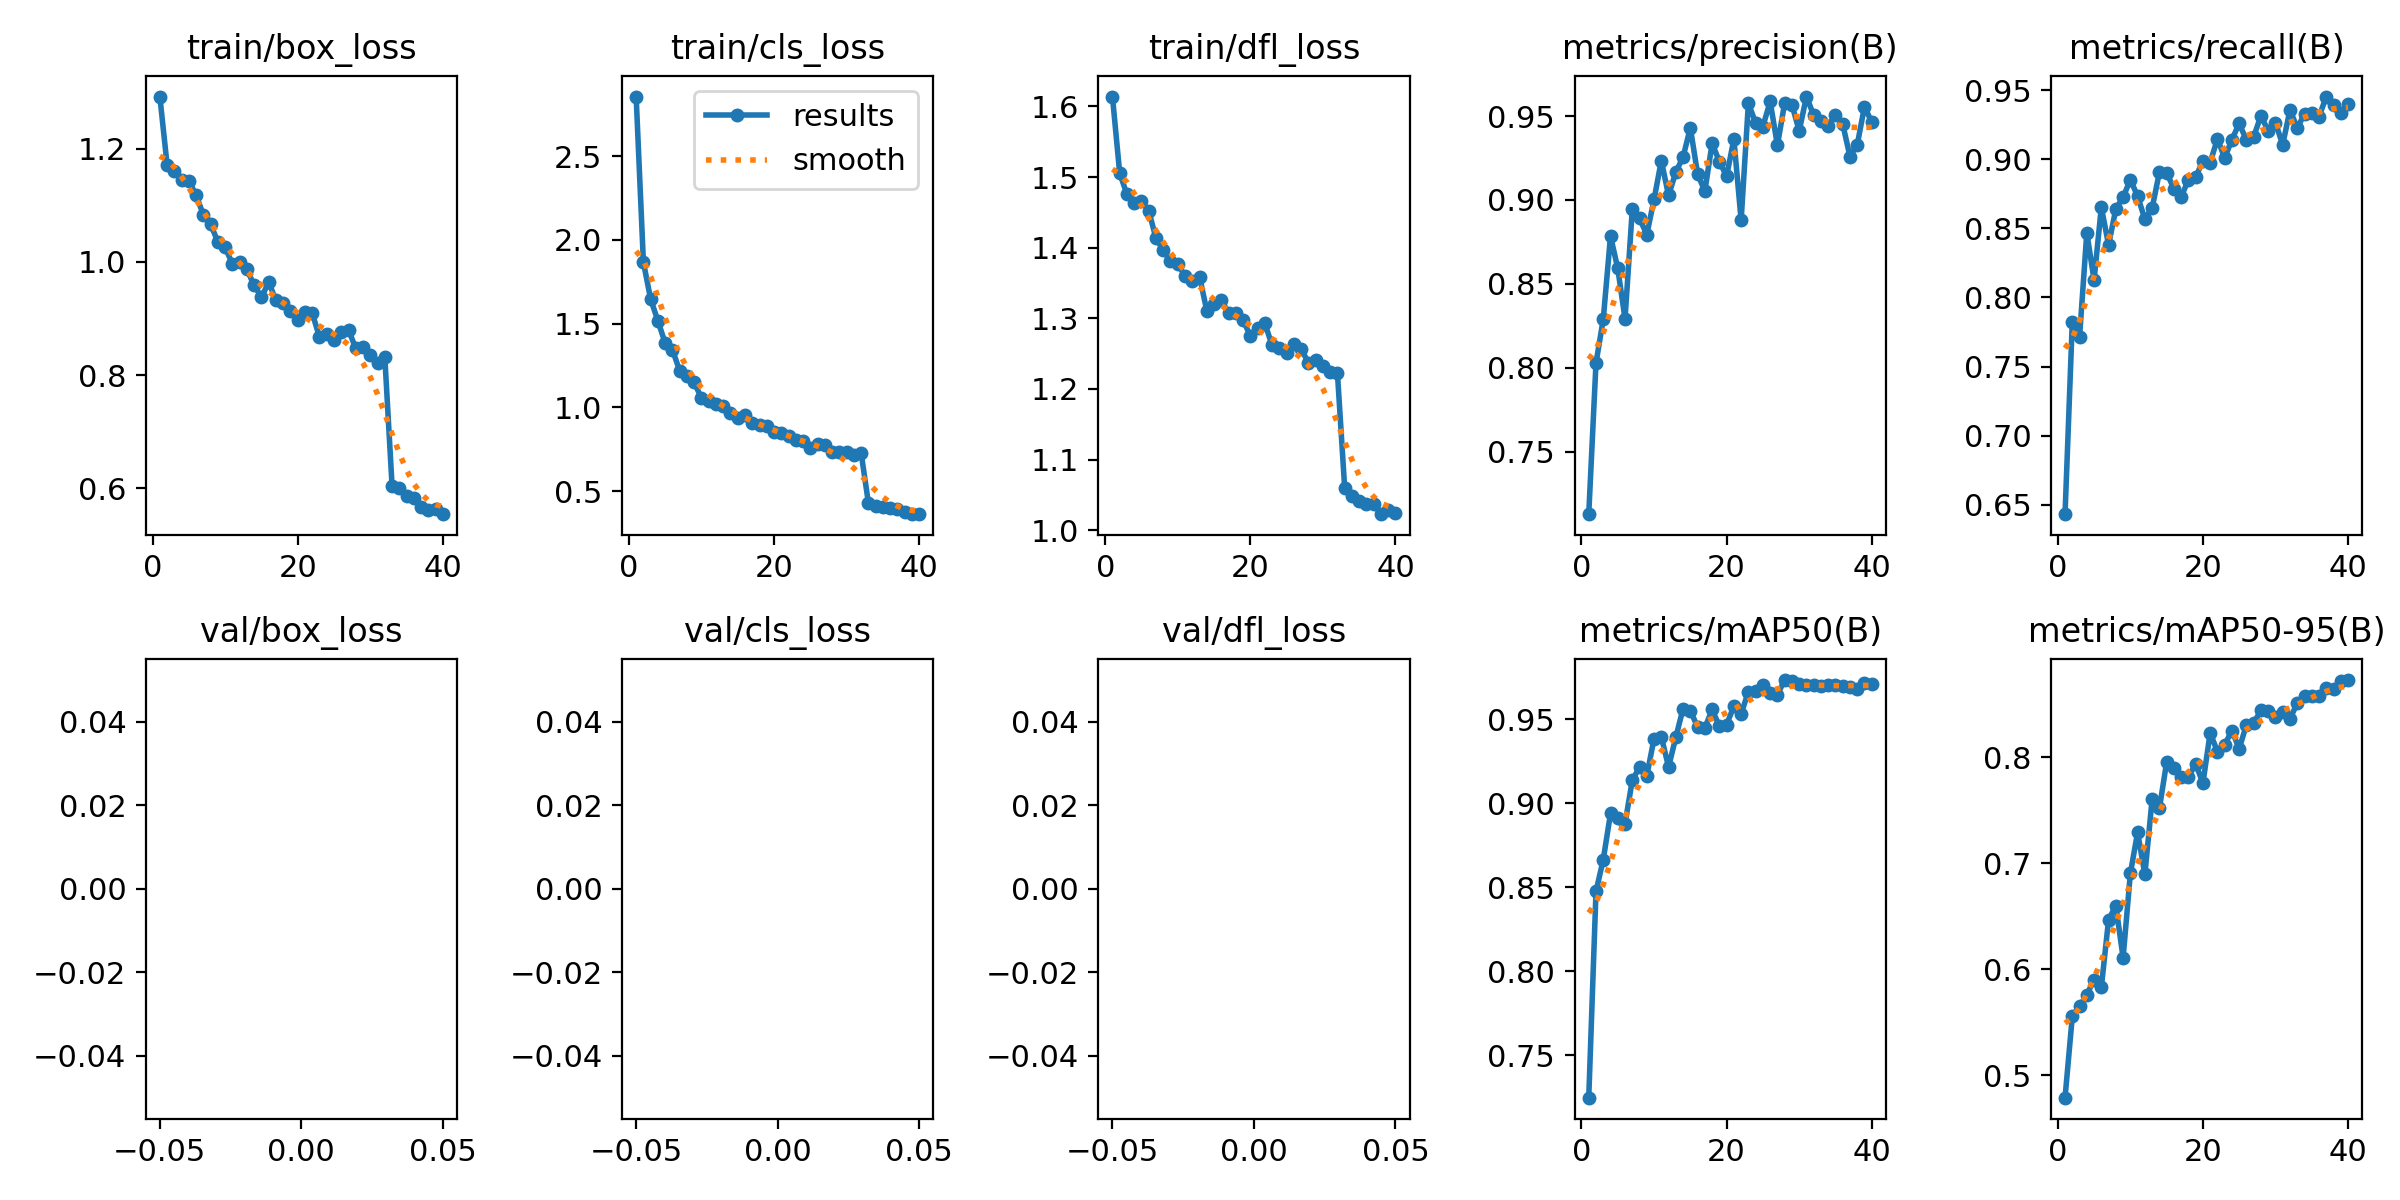

The data file committed next to this chart (first rows):
epoch, train/box_loss, train/cls_loss, train/dfl_loss, metrics/precision(B), metrics/recall(B), metrics/mAP50(B), metrics/mAP50-95(B), val/box_loss, val/cls_loss, val/dfl_loss, lr/pg0, lr/pg1, lr/pg2
1, 1.292, 2.855, 1.614, 0.7129, 0.6431, 0.7247, 0.479, nan, nan, nan, 0.0003113, 0.0003113, 0.0003113
2, 1.172, 1.866, 1.505, 0.8029, 0.7826, 0.8476, 0.5556, nan, nan, nan, 0.0006083, 0.0006083, 0.0006083
3, 1.161, 1.645, 1.476, 0.829, 0.7716, 0.8665, 0.5652, nan, nan, nan, 0.0005941, 0.0005941, 0.0005941
4, 1.144, 1.516, 1.463, 0.8786, 0.8469, 0.894, 0.5761, nan, nan, nan, 0.0005941, 0.0005941, 0.0005941
5, 1.143, 1.383, 1.466, 0.8592, 0.8125, 0.891, 0.5903, nan, nan, nan, 0.0005786, 0.0005786, 0.0005786
6, 1.118, 1.344, 1.452, 0.8293, 0.8655, 0.888, 0.583, nan, nan, nan, 0.0005631, 0.0005631, 0.0005631
7, 1.083, 1.218, 1.413, 0.8944, 0.838, 0.9137, 0.6469, nan, nan, nan, 0.0005477, 0.0005477, 0.0005477
8, 1.066, 1.189, 1.397, 0.889, 0.8642, 0.9218, 0.6601, nan, nan, nan, 0.0005322, 0.0005322, 0.0005322
9, 1.036, 1.149, 1.381, 0.8794, 0.8726, 0.9163, 0.611, nan, nan, nan, 0.0005167, 0.0005167, 0.0005167
10, 1.026, 1.056, 1.377, 0.9003, 0.8854, 0.9386, 0.6905, nan, nan, nan, 0.0005012, 0.0005012, 0.0005012
11, 0.9964, 1.035, 1.36, 0.9234, 0.8734, 0.9398, 0.7292, nan, nan, nan, 0.0004858, 0.0004858, 0.0004858
12, 0.9999, 1.019, 1.352, 0.9027, 0.8567, 0.9217, 0.6895, nan, nan, nan, 0.0004703, 0.0004703, 0.0004703
13, 0.9868, 1.009, 1.359, 0.9166, 0.8647, 0.9394, 0.7604, nan, nan, nan, 0.0004548, 0.0004548, 0.0004548
14, 0.9584, 0.9639, 1.311, 0.9256, 0.8907, 0.9565, 0.7518, nan, nan, nan, 0.0004394, 0.0004394, 0.0004394
15, 0.9378, 0.9394, 1.321, 0.943, 0.8903, 0.9552, 0.7954, nan, nan, nan, 0.0004239, 0.0004239, 0.0004239
16, 0.9639, 0.9528, 1.326, 0.9155, 0.8789, 0.9456, 0.79, nan, nan, nan, 0.0004084, 0.0004084, 0.0004084
17, 0.9321, 0.9061, 1.308, 0.9052, 0.8731, 0.9449, 0.7813, nan, nan, nan, 0.000393, 0.000393, 0.000393
18, 0.9273, 0.8959, 1.307, 0.9338, 0.885, 0.9559, 0.7816, nan, nan, nan, 0.0003775, 0.0003775, 0.0003775
19, 0.9134, 0.8909, 1.297, 0.9228, 0.8871, 0.946, 0.7938, nan, nan, nan, 0.000362, 0.000362, 0.000362
20, 0.8968, 0.854, 1.276, 0.9142, 0.899, 0.9469, 0.7757, nan, nan, nan, 0.0003466, 0.0003466, 0.0003466
21, 0.9112, 0.8485, 1.286, 0.9362, 0.8978, 0.9579, 0.8232, nan, nan, nan, 0.0003311, 0.0003311, 0.0003311
22, 0.9096, 0.8287, 1.293, 0.8879, 0.9149, 0.9533, 0.8054, nan, nan, nan, 0.0003156, 0.0003156, 0.0003156
23, 0.8672, 0.8048, 1.262, 0.9576, 0.901, 0.9666, 0.812, nan, nan, nan, 0.0003002, 0.0003002, 0.0003002
24, 0.8735, 0.7982, 1.258, 0.9459, 0.9144, 0.9672, 0.8252, nan, nan, nan, 0.0002847, 0.0002847, 0.0002847
25, 0.8626, 0.7589, 1.251, 0.9437, 0.926, 0.9708, 0.8081, nan, nan, nan, 0.0002692, 0.0002692, 0.0002692
26, 0.8765, 0.781, 1.264, 0.9587, 0.9139, 0.9659, 0.8309, nan, nan, nan, 0.0002538, 0.0002538, 0.0002538
27, 0.8799, 0.773, 1.256, 0.9325, 0.9165, 0.9649, 0.8323, nan, nan, nan, 0.0002383, 0.0002383, 0.0002383
28, 0.8472, 0.7331, 1.238, 0.9578, 0.9318, 0.9735, 0.8445, nan, nan, nan, 0.0002228, 0.0002228, 0.0002228
29, 0.8496, 0.7353, 1.241, 0.9568, 0.9205, 0.9731, 0.8433, nan, nan, nan, 0.0002073, 0.0002073, 0.0002073
30, 0.8363, 0.7319, 1.232, 0.9411, 0.9263, 0.9708, 0.8384, nan, nan, nan, 0.0001919, 0.0001919, 0.0001919
31, 0.8222, 0.7145, 1.224, 0.9616, 0.9107, 0.9704, 0.8425, nan, nan, nan, 0.0001764, 0.0001764, 0.0001764
32, 0.832, 0.729, 1.223, 0.9505, 0.936, 0.9706, 0.8362, nan, nan, nan, 0.0001609, 0.0001609, 0.0001609
33, 0.6047, 0.4321, 1.06, 0.9471, 0.9226, 0.9698, 0.8513, nan, nan, nan, 0.0001455, 0.0001455, 0.0001455
34, 0.6006, 0.4118, 1.049, 0.9442, 0.9332, 0.9702, 0.8577, nan, nan, nan, 0.00013, 0.00013, 0.00013
35, 0.5856, 0.4065, 1.041, 0.9506, 0.9337, 0.9704, 0.8578, nan, nan, nan, 0.0001145, 0.0001145, 0.0001145
36, 0.5825, 0.4001, 1.038, 0.9452, 0.9309, 0.9698, 0.8583, nan, nan, nan, 9.9063e-05, 9.9063e-05, 9.9063e-05
37, 0.5675, 0.3918, 1.037, 0.9258, 0.9455, 0.9695, 0.8655, nan, nan, nan, 8.3594e-05, 8.3594e-05, 8.3594e-05
38, 0.5612, 0.3784, 1.023, 0.9329, 0.9395, 0.9684, 0.8648, nan, nan, nan, 6.8125e-05, 6.8125e-05, 6.8125e-05
39, 0.5636, 0.3627, 1.029, 0.9556, 0.934, 0.9717, 0.8717, nan, nan, nan, 5.2656e-05, 5.2656e-05, 5.2656e-05
40, 0.5542, 0.3628, 1.024, 0.9463, 0.9402, 0.971, 0.8729, nan, nan, nan, 3.7188e-05, 3.7188e-05, 3.7188e-05
